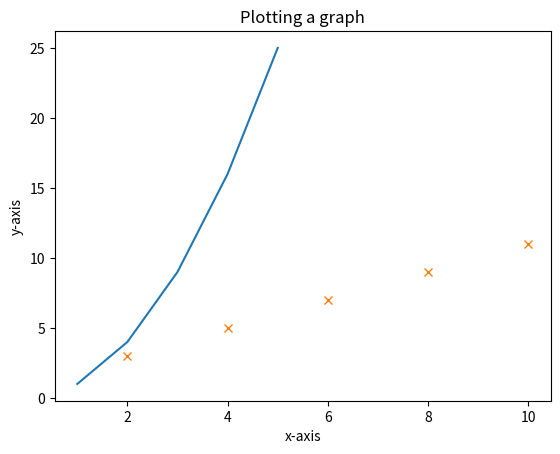

Reproduce this figure in Python.
import matplotlib.pyplot as plt
import numpy as np
x=np.array([1,2,3,4,5])
y = x**2
plt.plot(x,y)
x1 = [2,4,6,8,10]
y1=[3,5,7,9,11]
plt.plot(x1,y1,"x")
plt.xlabel("x-axis")
plt.ylabel("y-axis")
plt.title("Plotting a graph")
plt.show()
